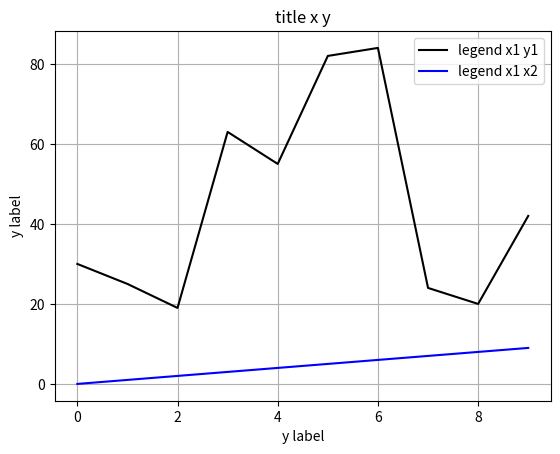

The matplotlib source for this figure:
from matplotlib import pyplot as plt
import numpy as np


def create_xy():
    xs=[]
    ys=[]
    for x in range(10):
        xs.append(x)
        ys.append(np.random.randint(90))
    return xs, ys

plt.xlabel('y label')
plt.ylabel('y label')
plt.title('title x y')

x1, y1 = create_xy()
plt.plot(x1,y1, label="legend x1 y1", color='k')


x2,y2 = create_xy()
plt.plot(x1, x2, label='legend x1 x2', color='b')
plt.grid(True)
plt.legend()
plt.show()

